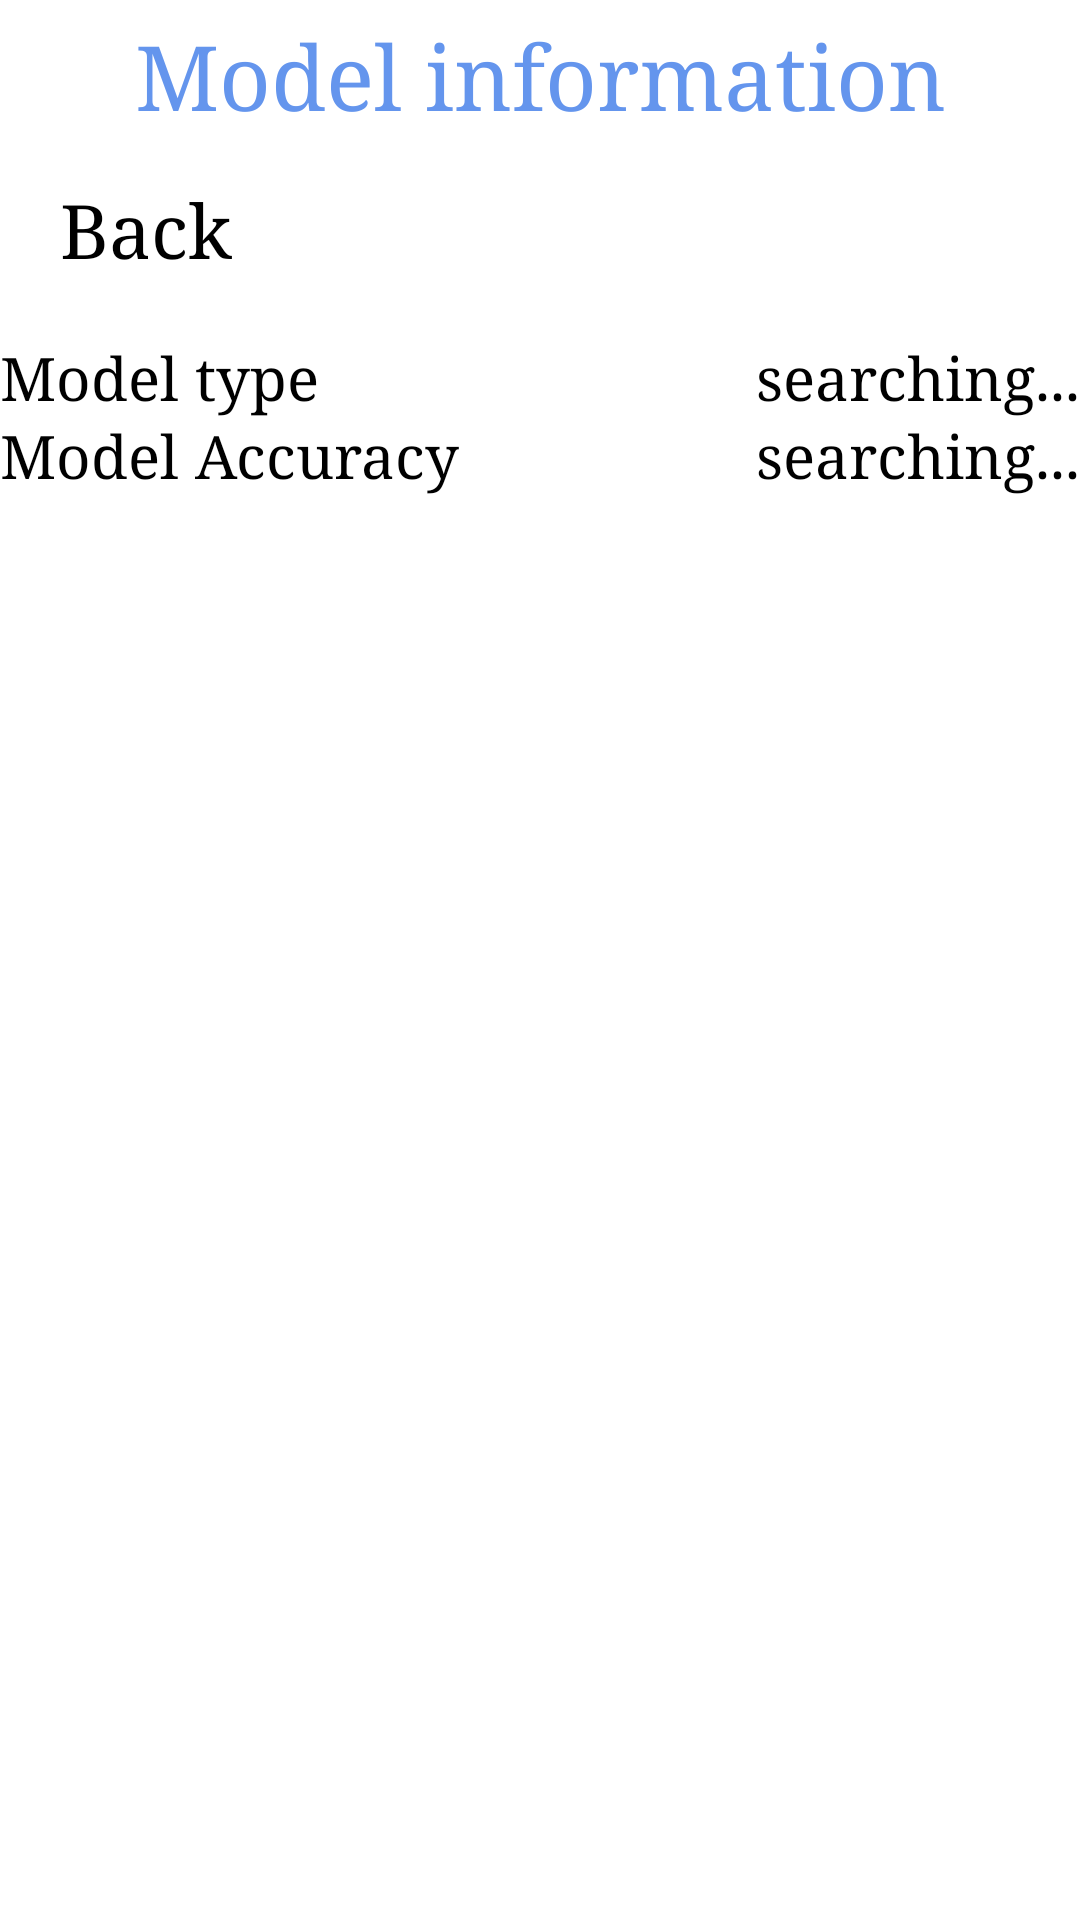

Android layout source for this screen:
<!-- AndroidManifest.xml: application theme Theme.DSD_Android -->
<!-- res/layout/activity_showmodelinfo.xml -->
<?xml version="1.0" encoding="utf-8"?>
<LinearLayout xmlns:android="http://schemas.android.com/apk/res/android"
    xmlns:app="http://schemas.android.com/apk/res-auto"
    xmlns:tools="http://schemas.android.com/tools"
    android:layout_width="match_parent"
    android:layout_height="match_parent"
    android:orientation="vertical"
    android:theme="@style/AppTheme"
    tools:context=".MainActivity">

    <TextView
        android:backgroundTint="@color/Button_ShowModelInfo"
        android:id="@+id/Text_getequipstatus_name"
        android:layout_width="match_parent"
        android:layout_height="@dimen/size_of_top_textview"
        android:layout_gravity="center"
        android:gravity="center"
        android:text="@string/Text_showmodelinfo_Name"
        android:textColor="@color/Button_ShowModelInfo"
        android:textSize="@dimen/text_of_second_textview"
        app:layout_constraintBottom_toBottomOf="parent"
        app:layout_constraintEnd_toEndOf="parent"
        app:layout_constraintHorizontal_bias="0.0"
        app:layout_constraintStart_toStartOf="parent"
        app:layout_constraintTop_toTopOf="parent"
        app:layout_constraintVertical_bias="0.0" />

    <Button
        android:backgroundTint="@color/Button_ShowModelInfo"
        android:id="@+id/Button_showmodelinfo_BackToModel"
        android:gravity="left"
        android:layout_width="match_parent"
        android:layout_height="wrap_content"
        android:layout_gravity="center"
        android:layout_marginStart="@dimen/margin_against_left"
        android:layout_marginTop="@dimen/margin_between_two_button"
        android:layout_marginEnd="@dimen/margin_against_right"
        android:text="@string/Button_showmodelinfo_BackToModel"
        android:textSize="@dimen/text_of_button" />

    <ScrollView
        android:layout_width="match_parent"
        android:layout_height="match_parent">

        <TableLayout
            android:id="@+id/TableLayout_showmodelinfo_list"
            android:layout_width="match_parent"
            android:layout_height="wrap_content"
            android:layout_marginTop="@dimen/margin_between_top_and_second"
            android:divider="@drawable/table_v_divider"
            android:orientation="vertical"
            android:showDividers="middle|beginning|end"
            android:stretchColumns="0">

            <TableRow
                android:layout_width="match_parent"
                android:layout_height="wrap_content"
                android:divider="@drawable/table_h_divider"
                android:orientation="horizontal"
                android:showDividers="beginning|end">

                <TextView
                    android:id="@+id/Text_showmodelinfo_info1_left"
                    android:layout_width="@dimen/size_of_tablelistleftname"
                    android:layout_height="wrap_content"
                    android:layout_gravity="left"
                    android:text="@string/Text_showmodelinfo_info1_left"
                    android:textSize="@dimen/text_of_notion"
                    app:layout_constraintBottom_toBottomOf="parent"
                    app:layout_constraintEnd_toEndOf="parent"
                    app:layout_constraintHorizontal_bias="0.0"
                    app:layout_constraintStart_toStartOf="parent"
                    app:layout_constraintTop_toTopOf="parent"
                    app:layout_constraintVertical_bias="0.0" />

                <TextView
                    android:id="@+id/Text_showmodelinfo_info1_right"
                    android:layout_width="match_parent"
                    android:layout_height="wrap_content"
                    android:layout_gravity="right"
                    android:text="@string/Text_showmodelinfo_wait_right"
                    android:textSize="@dimen/text_of_notion"
                    app:layout_constraintBottom_toBottomOf="parent"
                    app:layout_constraintEnd_toEndOf="parent"
                    app:layout_constraintHorizontal_bias="0.0"
                    app:layout_constraintStart_toStartOf="parent"
                    app:layout_constraintTop_toTopOf="parent"
                    app:layout_constraintVertical_bias="0.0" />
            </TableRow>

            <TableRow
                android:layout_width="match_parent"
                android:layout_height="wrap_content"
                android:divider="@drawable/table_h_divider"
                android:orientation="horizontal"
                android:showDividers="beginning|end">

                <TextView
                    android:id="@+id/Text_showmodelinfo_info2_left"
                    android:layout_width="@dimen/size_of_tablelistleftname"
                    android:layout_height="wrap_content"
                    android:layout_gravity="left"
                    android:text="@string/Text_showmodelinfo_info2_left"
                    android:textSize="@dimen/text_of_notion"
                    app:layout_constraintBottom_toBottomOf="parent"
                    app:layout_constraintEnd_toEndOf="parent"
                    app:layout_constraintHorizontal_bias="0.0"
                    app:layout_constraintStart_toStartOf="parent"
                    app:layout_constraintTop_toTopOf="parent"
                    app:layout_constraintVertical_bias="0.0" />

                <TextView
                    android:id="@+id/Text_showmodelinfo_info2_right"
                    android:layout_width="match_parent"
                    android:layout_height="wrap_content"
                    android:layout_gravity="right"
                    android:text="@string/Text_showmodelinfo_wait_right"
                    android:textSize="@dimen/text_of_notion"
                    app:layout_constraintBottom_toBottomOf="parent"
                    app:layout_constraintEnd_toEndOf="parent"
                    app:layout_constraintHorizontal_bias="0.0"
                    app:layout_constraintStart_toStartOf="parent"
                    app:layout_constraintTop_toTopOf="parent"
                    app:layout_constraintVertical_bias="0.0" />
            </TableRow>

        </TableLayout>
    </ScrollView>

</LinearLayout>
<!-- resources referenced by this layout -->
<resources>
  <color name="Button_ShowModelInfo">#FF6495ED</color>
  <dimen name="margin_against_left">20dp</dimen>
  <dimen name="margin_against_right">20dp</dimen>
  <dimen name="margin_between_top_and_second">20dp</dimen>
  <dimen name="margin_between_two_button">10dp</dimen>
  <dimen name="size_of_tablelistleftname">200dp</dimen>
  <dimen name="size_of_top_textview">50dp</dimen>
  <dimen name="text_of_button">25sp</dimen>
  <dimen name="text_of_notion">20sp</dimen>
  <dimen name="text_of_second_textview">30sp</dimen>
  <string name="Button_showmodelinfo_BackToModel">Back</string>
  <string name="Text_showmodelinfo_Name">Model information</string>
  <string name="Text_showmodelinfo_info1_left">Model type</string>
  <string name="Text_showmodelinfo_info2_left">Model Accuracy</string>
  <string name="Text_showmodelinfo_wait_right">searching...</string>
  <style name="AppTheme" parent="Theme.AppCompat.Light.DarkActionBar">
          <item name="textAllCaps">false</item>
          <item name="android:typeface">serif</item>
      </style>
  <style name="Theme.DSD_Android" parent="Theme.MaterialComponents.DayNight.DarkActionBar">
          
          <item name="colorPrimary">@color/purple_200</item>
          <item name="colorPrimaryVariant">@color/purple_700</item>
          <item name="colorOnPrimary">@color/black</item>
          
          <item name="colorSecondary">@color/teal_200</item>
          <item name="colorSecondaryVariant">@color/teal_200</item>
          <item name="colorOnSecondary">@color/black</item>
          
          <item name="android:statusBarColor">?attr/colorPrimaryVariant</item>
          
      </style>
  <color name="purple_200">#FFBB86FC</color>
  <color name="purple_700">#FF3700B3</color>
  <color name="black">#FF000000</color>
  <color name="teal_200">#FF03DAC5</color>
</resources>
